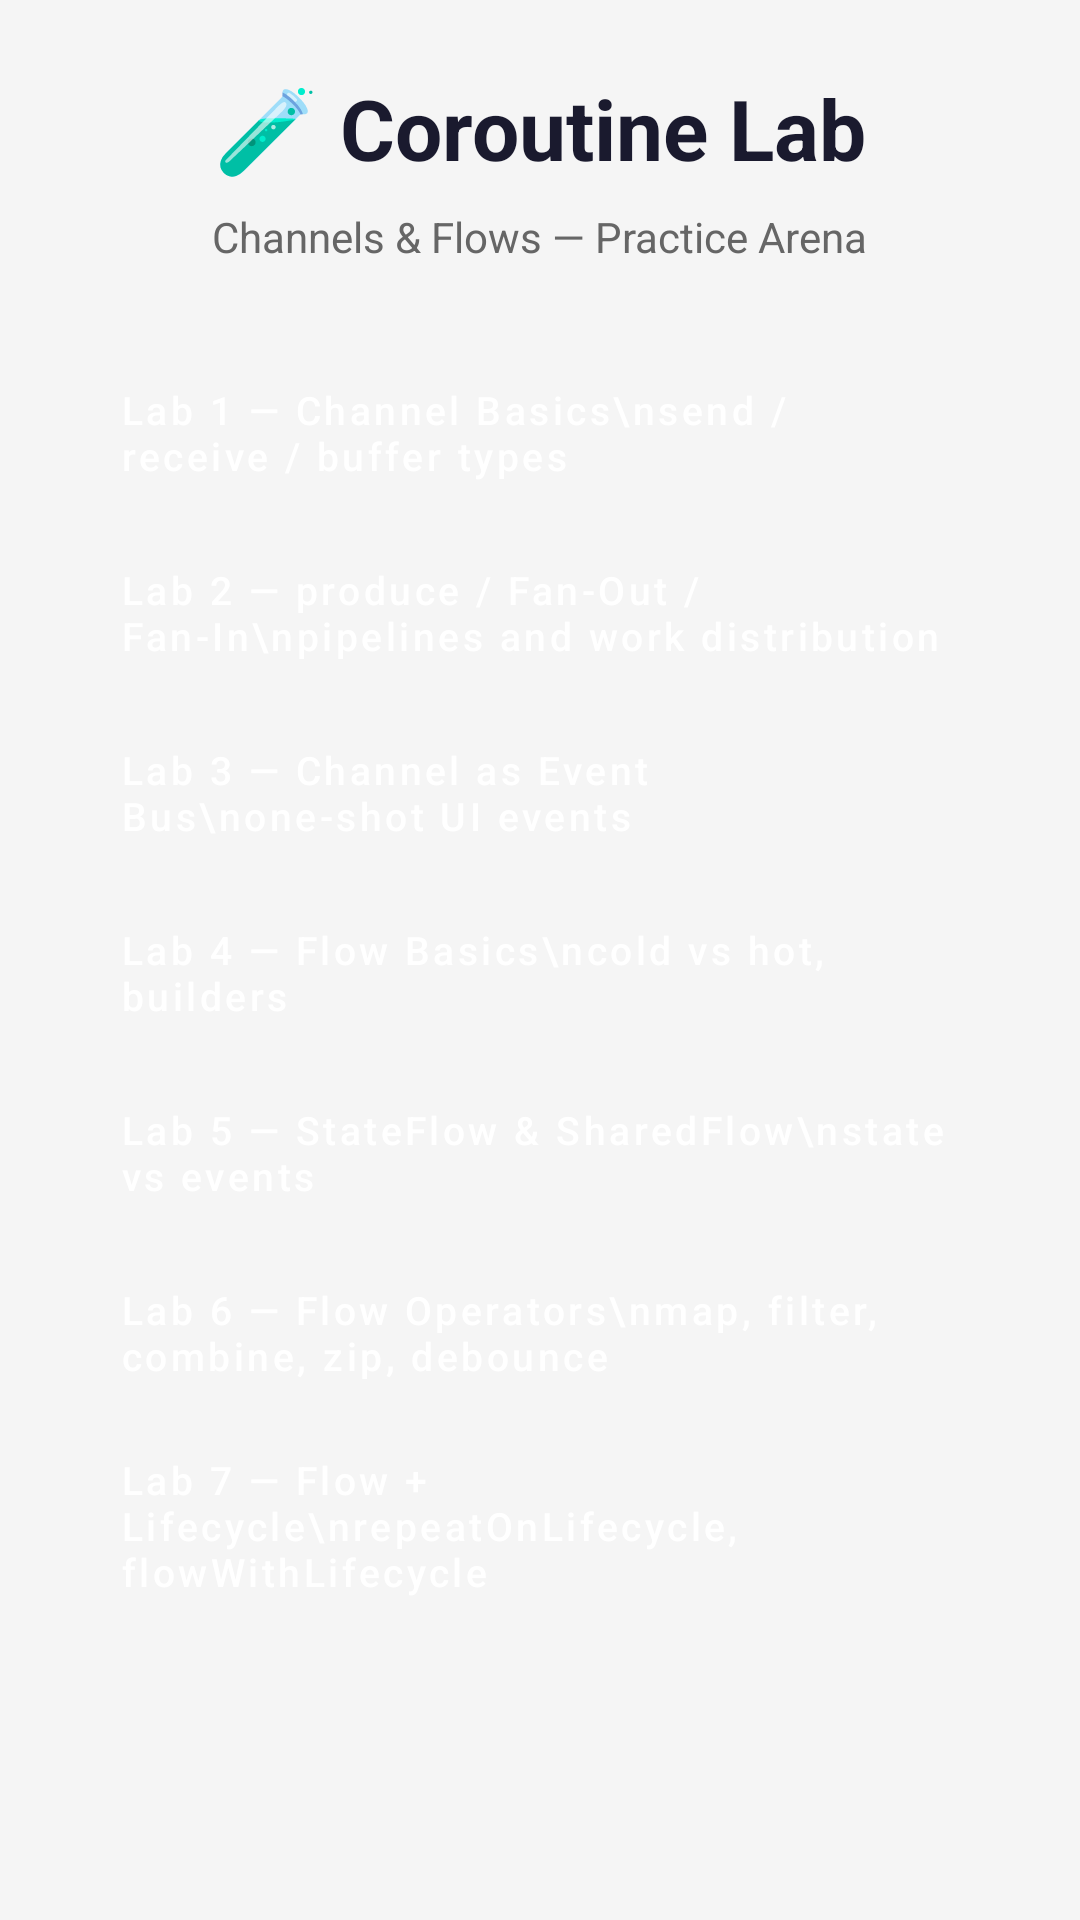

Here is an Android app screen rendered from its layout file. Give the layout XML and the strings, colors and styles it references.
<!-- AndroidManifest.xml: application theme Theme.CoroutineLab -->
<!-- res/layout/activity_main.xml -->
<?xml version="1.0" encoding="utf-8"?>
<ScrollView xmlns:android="http://schemas.android.com/apk/res/android"
    android:layout_width="match_parent"
    android:layout_height="match_parent"
    android:background="#F5F5F5">

    <LinearLayout
        android:layout_width="match_parent"
        android:layout_height="wrap_content"
        android:orientation="vertical"
        android:padding="24dp"
        android:gravity="center_horizontal">

        <TextView
            android:layout_width="wrap_content"
            android:layout_height="wrap_content"
            android:text="🧪 Coroutine Lab"
            android:textSize="28sp"
            android:textStyle="bold"
            android:textColor="#1A1A2E"
            android:layout_marginBottom="8dp"/>

        <TextView
            android:layout_width="wrap_content"
            android:layout_height="wrap_content"
            android:text="Channels &amp; Flows — Practice Arena"
            android:textSize="14sp"
            android:textColor="#666666"
            android:layout_marginBottom="32dp"/>

        
        <Button
            android:id="@+id/btnLab1"
            style="@style/LabButton"
            android:text="Lab 1 — Channel Basics\nsend / receive / buffer types"
            android:layout_marginBottom="12dp"/>

        
        <Button
            android:id="@+id/btnLab2"
            style="@style/LabButton"
            android:text="Lab 2 — produce / Fan-Out / Fan-In\npipelines and work distribution"
            android:layout_marginBottom="12dp"/>

        
        <Button
            android:id="@+id/btnLab3"
            style="@style/LabButton"
            android:text="Lab 3 — Channel as Event Bus\none-shot UI events"
            android:layout_marginBottom="12dp"/>

        
        <Button
            android:id="@+id/btnLab4"
            style="@style/LabButton"
            android:text="Lab 4 — Flow Basics\ncold vs hot, builders"
            android:layout_marginBottom="12dp"/>

        
        <Button
            android:id="@+id/btnLab5"
            style="@style/LabButton"
            android:text="Lab 5 — StateFlow &amp; SharedFlow\nstate vs events"
            android:layout_marginBottom="12dp"/>

        
        <Button
            android:id="@+id/btnLab6"
            style="@style/LabButton"
            android:text="Lab 6 — Flow Operators\nmap, filter, combine, zip, debounce"
            android:layout_marginBottom="12dp"/>

        
        <Button
            android:id="@+id/btnLab7"
            style="@style/LabButton"
            android:text="Lab 7 — Flow + Lifecycle\nrepeatOnLifecycle, flowWithLifecycle"
            android:layout_marginBottom="12dp"/>

    </LinearLayout>
</ScrollView>
<!-- resources referenced by this layout -->
<resources>
  <style name="LabButton" parent="Widget.MaterialComponents.Button">
          <item name="android:layout_width">match_parent</item>
          <item name="android:layout_height">wrap_content</item>
          <item name="android:textAllCaps">false</item>
          <item name="android:gravity">start|center_vertical</item>
          <item name="android:paddingStart">16dp</item>
          <item name="backgroundTint">#1A1A2E</item>
          <item name="android:textColor">@android:color/white</item>
          <item name="android:textSize">13sp</item>
      </style>
  <style name="Theme.CoroutineLab" parent="Theme.MaterialComponents.DayNight.DarkActionBar">
          <item name="colorPrimary">#1A1A2E</item>
          <item name="colorPrimaryVariant">#16213E</item>
          <item name="colorOnPrimary">@android:color/white</item>
          <item name="colorSecondary">#00FF88</item>
          <item name="colorOnSecondary">@android:color/black</item>
          <item name="android:statusBarColor">#1A1A2E</item>
      </style>
</resources>
